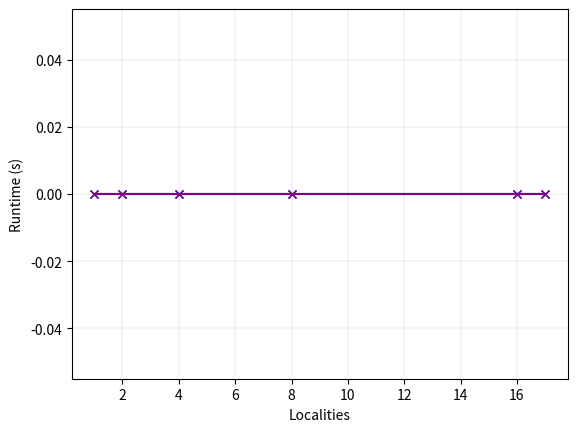

Write the Python code that produced this figure. (Note: this script raises an exception after producing the figure.)
import matplotlib.pyplot as plt
import matplotlib.patches as mpatches
import numpy as np
from pprint import pprint
import sys

NUM_SEARCHES = 5
NUM_LOCALITIES_RUN = 5
NUM_BUCKETS = 13

timesMap = {
  "1" : 0,
  "2" : 1,
  "4" : 2,
  "8" : 3,
  "16" : 4
}

workers = [i for i in range(100, 251, 50)]

def read_scaling_results(filename):
  """
  Read results from scaling file
  """
  times = []
  nodes = 0
  with open(filename, "r") as f:
    for line in f:
      if "cpu = " in line:
        line = line.strip().split(" = ")
        times.append(int(line[-1])/1000.)
      elif "Nodes Depth" in line:
        line = line.strip().split(":")
        nodes += int(line[-1])

  return np.median(times), nodes

def draw_scaling_graph(times, title, d, b, ylabel, incDep=True):
  """
  Draw speedup graph
  """
  fig1, ax1 = plt.subplots()

  ax1.grid(color='grey', linestyle='-', linewidth=0.25, alpha=0.5)
  x_axes = np.array([1, 2, 4, 8, 16, 17])
  ax1.plot(x_axes, times[1], marker="x", color="blue", label="Budget b = {}".format(b))
  if incDep:
    ax1.plot(x_axes, times[2], marker="x", color="red", label="DepthBounded d = {}".format(d))
  ax1.plot(x_axes, times[0], marker="x", color="purple", label="StackSteal")
  ax1.set_ylabel(ylabel) 
  ax1.grid(color='grey', linestyle='-', linewidth=0.25, alpha=0.5)
  ax1.set_xlabel("Localities")
  plt.style.use('seaborn-darkgrid')
  ax1.set_title(title)
  ax1.legend()
  plt.show() 

def get_speedups():
  """
  Returns the speedups for the times recorded for scaling
  """
  return (timesD[0]/timesD, timesB[0]/timesB, timesS[0]/timesS)

def draw_bucket_graph(times, title, axes):
  """
  Draws a bar chart for the runtime regularity
  """
  def adjacent_values(vals, q1, q3):
    upper_adjacent_value = q3 + (q3 - q1) * 1.5
    upper_adjacent_value = np.clip(upper_adjacent_value, q3, vals[-1])

    lower_adjacent_value = q1 - (q3 - q1) * 1.5
    lower_adjacent_value = np.clip(lower_adjacent_value, vals[0], q1)
    return lower_adjacent_value, upper_adjacent_value

  def set_axis_style(ax, labels):
      ax.get_xaxis().set_tick_params(direction='out')
      ax.xaxis.set_ticks_position('bottom')
      ax.set_xticks(np.arange(1, len(labels) + 1))
      ax.set_xticklabels(labels)
      ax.set_xlim(0.25, len(labels) + 0.75)
      ax.set_xlabel('Depth')
      ax.set_ylabel('Time (s)')

  data = []
  for time in times:
    if len(time) > 0:
      data.append(np.array(time, dtype=np.float64))

  fig, ax2 = plt.subplots(sharey=True)
  ax2.set_title(title)
  parts = ax2.violinplot(data, showmeans=False, showmedians=False, showextrema=False)

  for pc in parts['bodies']:
      pc.set_facecolor('#D43F3A')
      pc.set_edgecolor('black')
      pc.set_alpha(1)

  lower_quartiles = []
  medians = []
  upper_quartiles = []

  for dat in data:
    l, m, u = np.percentile(dat, [25, 50, 75])
    lower_quartiles.append(l)
    medians.append(m)
    upper_quartiles.append(u)

  whiskers = np.array([
      adjacent_values(sorted_array, q1, q3)
      for sorted_array, q1, q3 in zip(data, lower_quartiles, upper_quartiles)])

  whiskersMin, whiskersMax = whiskers[:, 0], whiskers[:, 1]
  inds = np.arange(1, len(medians) + 1)
  ax2.scatter(inds, medians, marker='x', color='white', s=10, zorder=3)
  ax2.grid(color='grey', linestyle='-', linewidth=0.25, alpha=0.5)
  ax2.vlines(inds, lower_quartiles, upper_quartiles, color='k', linestyle='-', lw=5)
  ax2.vlines(inds, whiskersMin, whiskersMax, color='k', linestyle='-', lw=1)

  # set style for the axes
  for ax in [ax2]:
      set_axis_style(ax, axes)

  plt.subplots_adjust(bottom=0.15, wspace=0.05)
  plt.show()


def read_search_metrics(filename, is_opt=False):
  """
  Reads in the results from the file and returns all necessary data
  at each depth
  """
  times = [[] for i in range(8)]
  searchTimes = np.zeros((NUM_SEARCHES,), dtype=np.uint64)
  nodeCounts = 0
  backtracks = 0
  prunes = [0 for i in range(NUM_SEARCHES)]
  sIdx = 0
  nIdx = 0
  bIdx = 0
  pIdx = 0
  once = True
  otherOnce = True
  with open(filename, "r") as f:
    for line in f:

      line = line.strip()
      if "CPU Time" in line:
        line = line.split(" ")
        #searchTimes[sIdx] = int(line[-1])
        sIdx += 1
        continue

      line = line.split(":")
      if len(line) > 2:
        if "Time" in line[1].split(" ")[1]:
          depth = int(line[1].split(" ")[0])
          times[depth].append(int(line[-1])/1000.)        

      elif "Time" in line[0]:
        times.append(int(line[-1]))
      elif "CountNodes" not in line[0] and "Nodes" in line[0]:

        nodeCounts += int(line[1])
        once = True

      elif "Backtracks" in line[0]:
        if once:
          once = False
          nIdx += 1
        backtracks += int(line[1].replace(" ", ""))

      if is_opt:
        if "Prunes" in line[0]:
          if otherOnce:
            pIdx += 1
            otherOnce = False
            prunes[pIdx] += int(line[1])

  return times, nodeCounts/NUM_SEARCHES, backtracks, sorted(searchTimes), prunes

def draw_node_throughput(times, nodes, title, d, b):
  """
  Draws the node throughput graphs
  """
  fig1, ax1 = plt.subplots()
  ax1.set_ylabel("Node Throughput (Nodes/second)")
  ax1.set_xlabel("Workers")
  ax1.set_title(title)
  ax1.plot([50, 100, 200, 250], nodes, marker="x", color="red", label="DepthBounded d = {}".format(d))
  ax1.plot([50, 100, 200, 250], times, marker="x", color="blue", label="Budget b = {}".format(b))
  #ax1.plot(workers, node_tput_s, marker="x", color="purple", label="StackSteal with chunked")
  ax1.grid(color='grey', linestyle='-', linewidth=0.25, alpha=0.5)
  ax1.legend()
  plt.show()

medians = np.zeros((3,6), dtype=np.float64)
nodes = np.zeros((3,6), dtype=np.float64)
ranges = [1, 2, 4, 8]#, 16, 17]
j, o = 0, 0
skels = ["stack_steal", "budget"]#, "depthbounded"]
for i in ranges:
  for k in skels:
    try:
      median, node = read_scaling_results("../ns_hivert_{}_{}_52.txt".format(k, i))
      medians[j,o] = np.float64(median)
      nodes[j,o] = node
    except:
      j += 1
      continue
    j += 1
  o += 1
  j = 0

speedUps = np.zeros(medians.shape, dtype=np.float64)
throughPut = nodes / medians

for i in range(6):
  for j in range(3):
    speedUps[j,i] = medians[j,0] / medians[j,i]

draw_scaling_graph(medians, "Runtimes on NS-hivert, g = 52", 2, 100000, "Runtime (s)", incDep=False)
draw_scaling_graph(speedUps, "Scaling on NS-hivert, g = 52", 2, 100000, "Relative SpeedUp (1 locality)", incDep=False)


medians = np.zeros((3,6), dtype=np.float64)
nodes = np.zeros((3,6), dtype=np.float64)
ranges = [1, 2, 4, 8, 16, 17]
j, o = 0, 0
skels = ["stacksteal", "budget", "depthbounded"]
for i in ranges:
  for k in skels:
    median, node = read_scaling_results("../max_clique_scaling_{}_{}.txt".format(k, i))
    medians[j,o] = np.float64(median)
    nodes[j,o] = node
    j += 1
  o += 1
  j = 0

speedUps = np.zeros(medians.shape, dtype=np.float64)
throughPut = nodes / medians

for i in range(6):
  for j in range(3):
    speedUps[j,i] = medians[j,0] / medians[j,i]

draw_scaling_graph(medians, "Runtimes on MaxClique on brock800_1.clq", 2, 10000000, "Runtime (s)")
draw_scaling_graph(speedUps, "Scaling on MaxClique on brock800_1.clq", 2, 10000000, "Relative SpeedUp (1 locality)")

medians = np.zeros((3,6), dtype=np.float64)
nodes = np.zeros((3,6), dtype=np.float64)
ranges = [1, 2]#, 4, 8, 16, 17]
j, o = 0, 0
skels = ["stacksteal", "budget", "depthbounded"]
for i in ranges:
  for k in skels:
    median, node = read_scaling_results("../sip_scaling_{}_{}.txt".format(k, i))
    medians[j,o] = np.float64(median)
    nodes[j,o] = node
    j += 1
  o += 1
  j = 0

speedUps = np.zeros(medians.shape, dtype=np.float64)
throughPut = nodes / medians

for i in range(6):
  for j in range(3):
    speedUps[j,i] = medians[j,0] / medians[j,i]

draw_scaling_graph(medians, "Runtimes on Subgraph Isomorphism si4_m4Dr2_m1296.06", 2, 10000000, "Runtime (s)")
draw_scaling_graph(speedUps, "Scaling on Subgraph Isomporhism on si4_m4Dr2_m1296.06", 2, 10000000, "Relative SpeedUp (1 locality)")

times, nodes, backtracks, sTimes, p = read_search_metrics("../b401_d.txt")
draw_bucket_graph(times, "Runtime regularity on MaxClique brock400_1.clq, Depthbounded d = 2, 1 Locality", [i for i in range(3)])

times, nodes, backtracks, sTimes, p = read_search_metrics("../b800_reg.txt")
draw_bucket_graph(times, "Runtime regularity on MaxClique brock800_4.clq, Depthbounded d = 2, 1 Locality", [i for i in range(3)])

times, nodes, backtracks, sTimes, p = read_search_metrics("../b800_reg_bug.txt")
draw_bucket_graph(times, "Runtime regularity on MaxClique brock800_4.clq,Budget b = 10000000, 1 Locality", [i for i in range(7)])

times, nodes, backtracks, sTimes, p = read_search_metrics("../rs_sip_d_6.txt")
draw_bucket_graph(times, "Runtime regularity on Subgraph Isomporhism g34-g79, Depthbounded d = 6, 1 Locality", [i for i in range(7)])

times, nodes, backtracks, sTimes, p = read_search_metrics("../rs_sip_stack.txt")
draw_bucket_graph(times, "Runtime regularity on Subgraph Isomporhism g34-g79, Stacksteal, 1 Locality", [i for i in range(2)])

times, nodes, backtracks, sTimes, p = read_search_metrics("../rs_sip_budg.txt")
draw_bucket_graph(times, "Runtime regularity on Subgraph Isomporhism g34-g79, Budget b = 10000000, 1 Locality", [i for i in range(7)])
